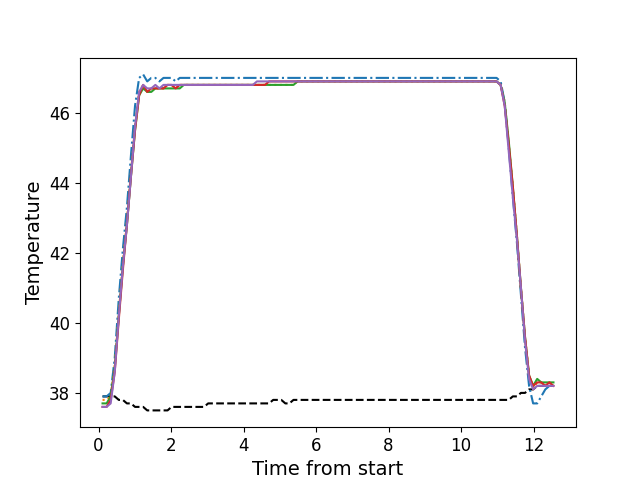

The file beside this chart, header and first rows:
, times, neutral, z1, z2, z3, z4, z5
0, 0.1089, 37.9, 37.9, 37.8, 37.7, 37.6, 37.6
1, 0.2216, 37.9, 37.9, 37.8, 37.7, 37.6, 37.6
2, 0.3332, 37.9, 38.0, 37.9, 37.9, 37.8, 37.7
3, 0.4453, 37.9, 39.0, 38.8, 38.7, 38.6, 38.6
4, 0.5572, 37.8, 40.7, 40.3, 40.2, 40.1, 40.2
5, 0.6684, 37.8, 42.1, 41.7, 41.6, 41.5, 41.6
6, 0.781, 37.7, 43.3, 42.9, 42.8, 42.8, 42.8
7, 0.8934, 37.7, 44.8, 44.3, 44.2, 44.2, 44.2
8, 1.005, 37.6, 46.2, 45.6, 45.5, 45.5, 45.6
9, 1.118, 37.6, 47.0, 46.6, 46.5, 46.5, 46.6
10, 1.229, 37.6, 47.1, 46.8, 46.7, 46.8, 46.8
11, 1.342, 37.5, 46.9, 46.6, 46.6, 46.6, 46.7
12, 1.453, 37.5, 47.0, 46.7, 46.6, 46.7, 46.7
13, 1.566, 37.5, 47.0, 46.7, 46.7, 46.7, 46.8
14, 1.678, 37.5, 46.9, 46.7, 46.7, 46.7, 46.7
15, 1.79, 37.5, 47.0, 46.7, 46.7, 46.7, 46.8
16, 1.902, 37.5, 47.0, 46.8, 46.7, 46.8, 46.8
17, 2.013, 37.6, 47.0, 46.8, 46.7, 46.8, 46.8
18, 2.126, 37.6, 46.9, 46.7, 46.7, 46.7, 46.8
19, 2.239, 37.6, 47.0, 46.8, 46.7, 46.8, 46.8
20, 2.35, 37.6, 47.0, 46.8, 46.8, 46.8, 46.8
21, 2.462, 37.6, 47.0, 46.8, 46.8, 46.8, 46.8
22, 2.574, 37.6, 47.0, 46.8, 46.8, 46.8, 46.8
23, 2.687, 37.6, 47.0, 46.8, 46.8, 46.8, 46.8
24, 2.799, 37.6, 47.0, 46.8, 46.8, 46.8, 46.8
25, 2.91, 37.6, 47.0, 46.8, 46.8, 46.8, 46.8
26, 3.023, 37.7, 47.0, 46.8, 46.8, 46.8, 46.8
27, 3.134, 37.7, 47.0, 46.8, 46.8, 46.8, 46.8
28, 3.247, 37.7, 47.0, 46.8, 46.8, 46.8, 46.8
29, 3.358, 37.7, 47.0, 46.8, 46.8, 46.8, 46.8
30, 3.47, 37.7, 47.0, 46.8, 46.8, 46.8, 46.8
31, 3.583, 37.7, 47.0, 46.8, 46.8, 46.8, 46.8
32, 3.695, 37.7, 47.0, 46.8, 46.8, 46.8, 46.8
33, 3.807, 37.7, 47.0, 46.8, 46.8, 46.8, 46.8
34, 3.919, 37.7, 47.0, 46.8, 46.8, 46.8, 46.8
35, 4.031, 37.7, 47.0, 46.8, 46.8, 46.8, 46.8
36, 4.142, 37.7, 47.0, 46.8, 46.8, 46.8, 46.8
37, 4.255, 37.7, 47.0, 46.8, 46.8, 46.8, 46.8
38, 4.368, 37.7, 47.0, 46.8, 46.8, 46.8, 46.9
39, 4.48, 37.7, 47.0, 46.8, 46.8, 46.8, 46.9
40, 4.591, 37.7, 47.0, 46.8, 46.8, 46.8, 46.9
41, 4.703, 37.7, 47.0, 46.8, 46.8, 46.9, 46.9
42, 4.816, 37.8, 47.0, 46.8, 46.8, 46.9, 46.9
43, 4.928, 37.8, 47.0, 46.8, 46.8, 46.9, 46.9
44, 5.04, 37.8, 47.0, 46.8, 46.8, 46.9, 46.9
45, 5.152, 37.7, 47.0, 46.8, 46.8, 46.9, 46.9
46, 5.263, 37.7, 47.0, 46.8, 46.8, 46.9, 46.9
47, 5.376, 37.8, 47.0, 46.8, 46.8, 46.9, 46.9
48, 5.488, 37.8, 47.0, 46.9, 46.9, 46.9, 46.9
49, 5.601, 37.8, 47.0, 46.9, 46.9, 46.9, 46.9
50, 5.712, 37.8, 47.0, 46.9, 46.9, 46.9, 46.9
51, 5.824, 37.8, 47.0, 46.9, 46.9, 46.9, 46.9
52, 5.935, 37.8, 47.0, 46.9, 46.9, 46.9, 46.9
53, 6.048, 37.8, 47.0, 46.9, 46.9, 46.9, 46.9
54, 6.16, 37.8, 47.0, 46.9, 46.9, 46.9, 46.9
55, 6.273, 37.8, 47.0, 46.9, 46.9, 46.9, 46.9
56, 6.384, 37.8, 47.0, 46.9, 46.9, 46.9, 46.9
57, 6.496, 37.8, 47.0, 46.9, 46.9, 46.9, 46.9
58, 6.609, 37.8, 47.0, 46.9, 46.9, 46.9, 46.9
59, 6.721, 37.8, 47.0, 46.9, 46.9, 46.9, 46.9
... 52 more rows
